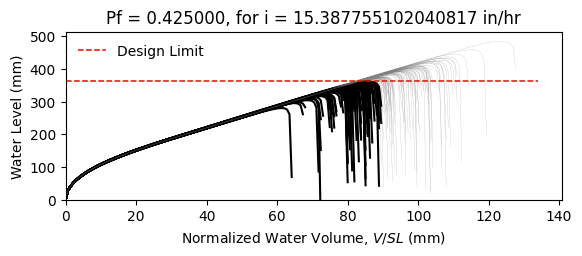

Values plotted in this chart, from the file beside it:
W12X19, L = 360.0 in, slope = 0.020833333333333332 in/in, dead load = 6.944444444444444e-05 kip/in…
zwlim AISC Appendix 2, zwlim DAMP, zwlim Proposed for ASCE 7, zwlim Neglect Ponding, dhnom Denver, dhnom New York, dhnom New Orleans, dh Denver, dh New York, dh New Orleans, dmax
11.37, 10.83, 9.945, 12.05, 1.572, 1.572, 1.572, 4.967, 4.967, 4.967, 15.57, Safe, 
11.37, 10.83, 9.945, 12.05, 1.572, 1.572, 1.572, 4.967, 4.967, 4.967, 13.74, Fail, 
11.37, 10.83, 9.945, 12.05, 1.572, 1.572, 1.572, 4.967, 4.967, 4.967, 13.33, Fail, 
11.37, 10.83, 9.945, 12.05, 1.572, 1.572, 1.572, 4.967, 4.967, 4.967, 15.58, Safe, 
11.37, 10.83, 9.945, 12.05, 1.572, 1.572, 1.572, 4.967, 4.967, 4.967, 12.94, Fail, 
11.37, 10.83, 9.945, 12.05, 1.572, 1.572, 1.572, 4.967, 4.967, 4.967, 19.09, Safe, 
11.37, 10.83, 9.945, 12.05, 1.572, 1.572, 1.572, 4.967, 4.967, 4.967, 14.49, Safe, 
11.37, 10.83, 9.945, 12.05, 1.572, 1.572, 1.572, 4.967, 4.967, 4.967, 13.19, Fail, 
11.37, 10.83, 9.945, 12.05, 1.572, 1.572, 1.572, 4.967, 4.967, 4.967, 15.17, Safe, 
11.37, 10.83, 9.945, 12.05, 1.572, 1.572, 1.572, 4.967, 4.967, 4.967, 14.25, Safe, 
11.37, 10.83, 9.945, 12.05, 1.572, 1.572, 1.572, 4.967, 4.967, 4.967, 12.52, Fail, 
11.37, 10.83, 9.945, 12.05, 1.572, 1.572, 1.572, 4.967, 4.967, 4.967, 12.14, Fail, 
11.37, 10.83, 9.945, 12.05, 1.572, 1.572, 1.572, 4.967, 4.967, 4.967, 15.4, Safe, 
11.37, 10.83, 9.945, 12.05, 1.572, 1.572, 1.572, 4.967, 4.967, 4.967, 13.49, Fail, 
11.37, 10.83, 9.945, 12.05, 1.572, 1.572, 1.572, 4.967, 4.967, 4.967, 15.52, Safe, 
11.37, 10.83, 9.945, 12.05, 1.572, 1.572, 1.572, 4.967, 4.967, 4.967, 14.19, Fail, 
11.37, 10.83, 9.945, 12.05, 1.572, 1.572, 1.572, 4.967, 4.967, 4.967, 14.64, Safe, 
11.37, 10.83, 9.945, 12.05, 1.572, 1.572, 1.572, 4.967, 4.967, 4.967, 16.04, Safe, 
11.37, 10.83, 9.945, 12.05, 1.572, 1.572, 1.572, 4.967, 4.967, 4.967, 13.2, Fail, 
11.37, 10.83, 9.945, 12.05, 1.572, 1.572, 1.572, 4.967, 4.967, 4.967, 13.91, Fail, 
11.37, 10.83, 9.945, 12.05, 1.572, 1.572, 1.572, 4.967, 4.967, 4.967, 13.07, Fail, 
11.37, 10.83, 9.945, 12.05, 1.572, 1.572, 1.572, 4.967, 4.967, 4.967, 15.46, Safe, 
11.37, 10.83, 9.945, 12.05, 1.572, 1.572, 1.572, 4.967, 4.967, 4.967, 15.85, Safe, 
11.37, 10.83, 9.945, 12.05, 1.572, 1.572, 1.572, 4.967, 4.967, 4.967, 14.36, Safe, 
11.37, 10.83, 9.945, 12.05, 1.572, 1.572, 1.572, 4.967, 4.967, 4.967, 13.82, Fail, 
11.37, 10.83, 9.945, 12.05, 1.572, 1.572, 1.572, 4.967, 4.967, 4.967, 12.23, Fail, 
11.37, 10.83, 9.945, 12.05, 1.572, 1.572, 1.572, 4.967, 4.967, 4.967, 15.14, Safe, 
11.37, 10.83, 9.945, 12.05, 1.572, 1.572, 1.572, 4.967, 4.967, 4.967, 14.74, Safe, 
11.37, 10.83, 9.945, 12.05, 1.572, 1.572, 1.572, 4.967, 4.967, 4.967, 13.26, Fail, 
11.37, 10.83, 9.945, 12.05, 1.572, 1.572, 1.572, 4.967, 4.967, 4.967, 16.48, Safe, 
11.37, 10.83, 9.945, 12.05, 1.572, 1.572, 1.572, 4.967, 4.967, 4.967, 14.77, Safe, 
11.37, 10.83, 9.945, 12.05, 1.572, 1.572, 1.572, 4.967, 4.967, 4.967, 15.06, Safe, 
11.37, 10.83, 9.945, 12.05, 1.572, 1.572, 1.572, 4.967, 4.967, 4.967, 13.62, Fail, 
11.37, 10.83, 9.945, 12.05, 1.572, 1.572, 1.572, 4.967, 4.967, 4.967, 16.11, Safe, 
11.37, 10.83, 9.945, 12.05, 1.572, 1.572, 1.572, 4.967, 4.967, 4.967, 15.33, Safe, 
11.37, 10.83, 9.945, 12.05, 1.572, 1.572, 1.572, 4.967, 4.967, 4.967, 13.2, Fail, 
11.37, 10.83, 9.945, 12.05, 1.572, 1.572, 1.572, 4.967, 4.967, 4.967, 14.78, Safe, 
11.37, 10.83, 9.945, 12.05, 1.572, 1.572, 1.572, 4.967, 4.967, 4.967, 15.15, Safe, 
11.37, 10.83, 9.945, 12.05, 1.572, 1.572, 1.572, 4.967, 4.967, 4.967, 15.79, Safe, 
11.37, 10.83, 9.945, 12.05, 1.572, 1.572, 1.572, 4.967, 4.967, 4.967, 12.66, Fail, 
11.37, 10.83, 9.945, 12.05, 1.572, 1.572, 1.572, 4.967, 4.967, 4.967, 16.19, Safe, 
11.37, 10.83, 9.945, 12.05, 1.572, 1.572, 1.572, 4.967, 4.967, 4.967, 13.69, Fail, 
11.37, 10.83, 9.945, 12.05, 1.572, 1.572, 1.572, 4.967, 4.967, 4.967, 14.23, Fail, 
11.37, 10.83, 9.945, 12.05, 1.572, 1.572, 1.572, 4.967, 4.967, 4.967, 14.04, Fail, 
11.37, 10.83, 9.945, 12.05, 1.572, 1.572, 1.572, 4.967, 4.967, 4.967, 15.85, Safe, 
11.37, 10.83, 9.945, 12.05, 1.572, 1.572, 1.572, 4.967, 4.967, 4.967, 12.53, Fail, 
11.37, 10.83, 9.945, 12.05, 1.572, 1.572, 1.572, 4.967, 4.967, 4.967, 14.55, Safe, 
11.37, 10.83, 9.945, 12.05, 1.572, 1.572, 1.572, 4.967, 4.967, 4.967, 13.53, Fail, 
11.37, 10.83, 9.945, 12.05, 1.572, 1.572, 1.572, 4.967, 4.967, 4.967, 14.56, Safe, 
11.37, 10.83, 9.945, 12.05, 1.572, 1.572, 1.572, 4.967, 4.967, 4.967, 13.29, Fail, 
11.37, 10.83, 9.945, 12.05, 1.572, 1.572, 1.572, 4.967, 4.967, 4.967, 15.44, Safe, 
11.37, 10.83, 9.945, 12.05, 1.572, 1.572, 1.572, 4.967, 4.967, 4.967, 11.73, Fail, 
11.37, 10.83, 9.945, 12.05, 1.572, 1.572, 1.572, 4.967, 4.967, 4.967, 14.62, Safe, 
11.37, 10.83, 9.945, 12.05, 1.572, 1.572, 1.572, 4.967, 4.967, 4.967, 13.61, Fail, 
11.37, 10.83, 9.945, 12.05, 1.572, 1.572, 1.572, 4.967, 4.967, 4.967, 16.51, Safe, 
11.37, 10.83, 9.945, 12.05, 1.572, 1.572, 1.572, 4.967, 4.967, 4.967, 13.41, Fail, 
11.37, 10.83, 9.945, 12.05, 1.572, 1.572, 1.572, 4.967, 4.967, 4.967, 14.25, Safe, 
11.37, 10.83, 9.945, 12.05, 1.572, 1.572, 1.572, 4.967, 4.967, 4.967, 13.45, Fail, 
11.37, 10.83, 9.945, 12.05, 1.572, 1.572, 1.572, 4.967, 4.967, 4.967, 12.36, Fail, 
... 142 more rows
